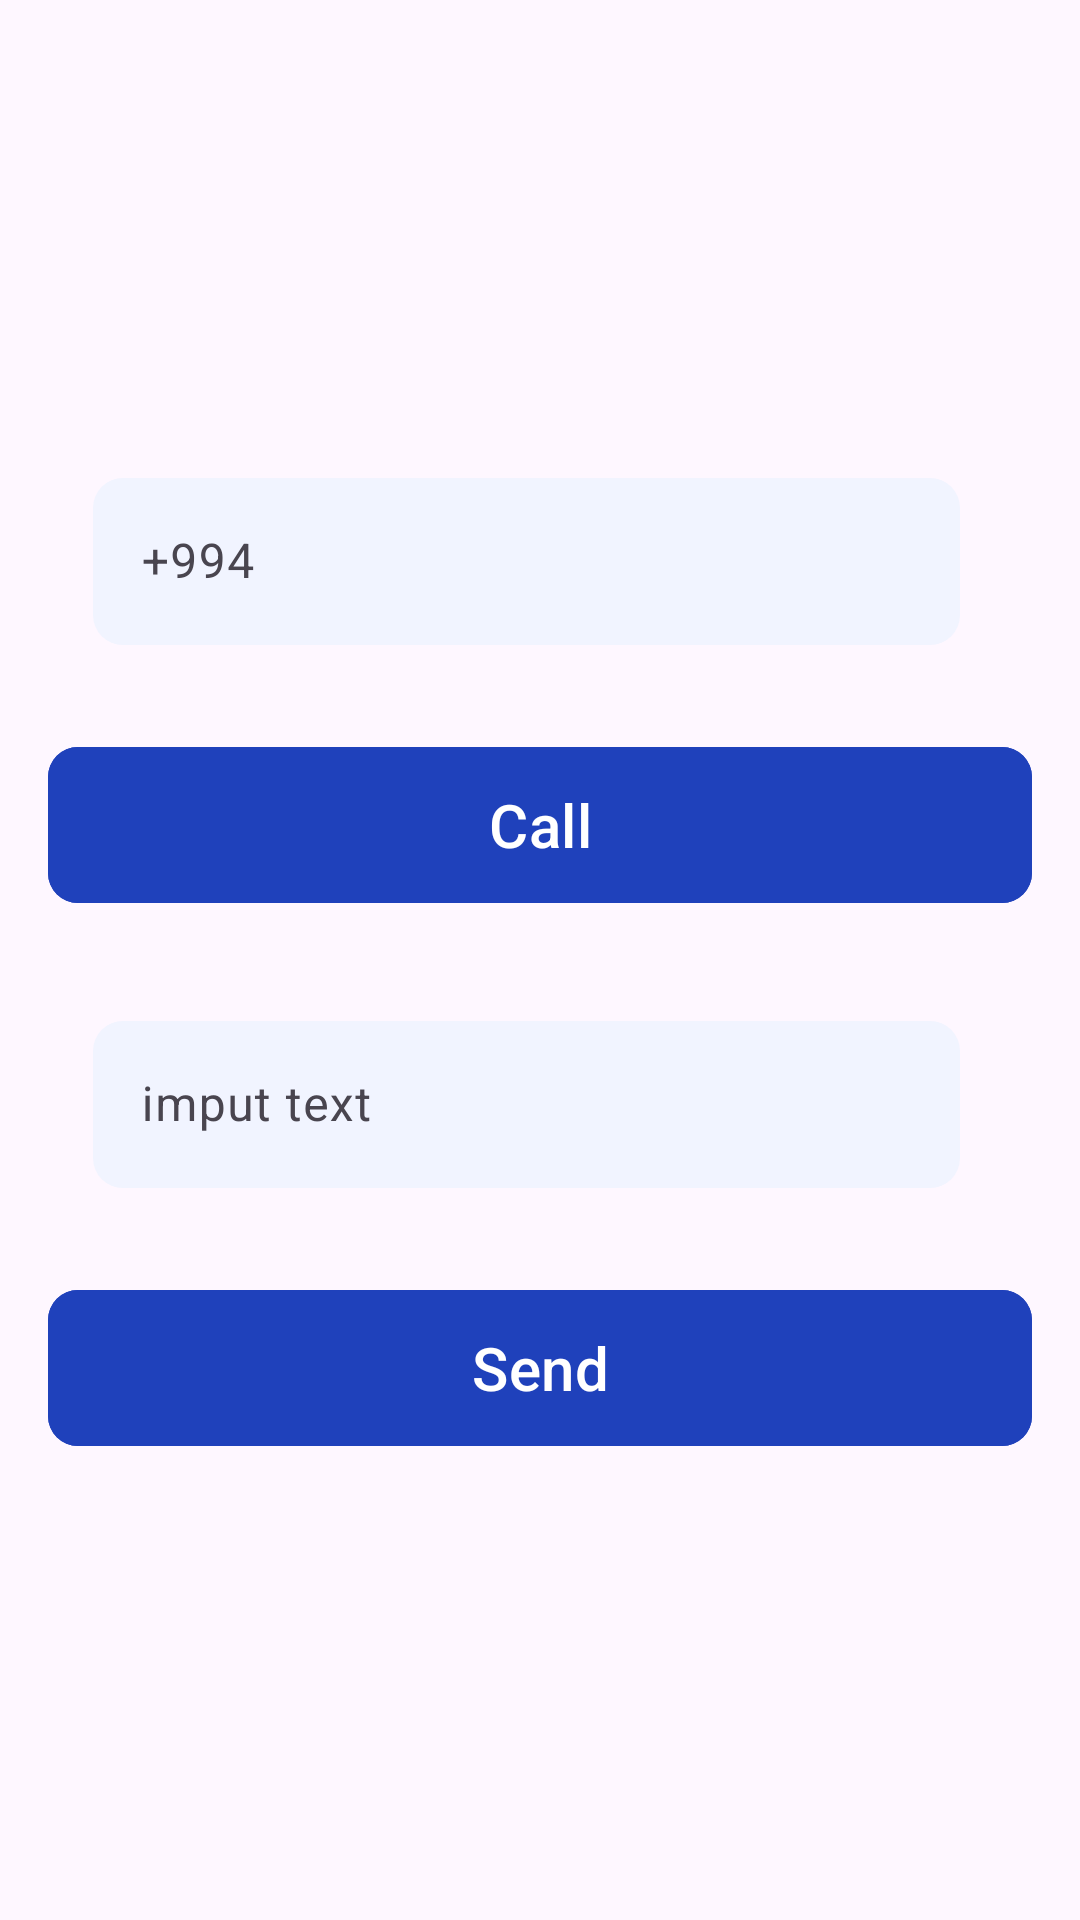

The Android layout XML behind this screen, and the referenced resources:
<!-- AndroidManifest.xml: application theme Theme.AndroidProjectTest1 -->
<!-- res/layout/activity_phone_call.xml -->
<?xml version="1.0" encoding="utf-8"?>
<androidx.constraintlayout.widget.ConstraintLayout xmlns:android="http://schemas.android.com/apk/res/android"
    xmlns:app="http://schemas.android.com/apk/res-auto"
    xmlns:tools="http://schemas.android.com/tools"
    android:id="@+id/main"
    android:layout_width="match_parent"
    android:layout_height="match_parent"
    tools:context=".activityapp.PhoneCall">


    <com.google.android.material.textfield.TextInputLayout
        android:id="@+id/numberInput"
        android:layout_width="0dp"
        android:layout_height="wrap_content"
        android:layout_marginStart="31dp"
        android:layout_marginTop="200dp"
        android:layout_marginEnd="40dp"
        app:boxBackgroundColor="@color/white_1"
        app:boxCornerRadiusBottomEnd="10dp"
        app:boxCornerRadiusBottomStart="10dp"
        app:boxCornerRadiusTopEnd="10dp"
        app:boxCornerRadiusTopStart="10dp"
        app:boxStrokeColor="@color/stroke"
        app:boxStrokeWidth="0dp"
        app:layout_constraintBottom_toTopOf="@id/callButton"
        app:layout_constraintEnd_toEndOf="parent"
        app:layout_constraintStart_toStartOf="parent"
        app:layout_constraintTop_toTopOf="parent">

        <com.google.android.material.textfield.TextInputEditText
            android:id="@+id/textInputEditText_1"
            android:layout_width="match_parent"
            android:layout_height="wrap_content"
            android:hint="@string/phone_input_text"
            android:inputType="number"
            app:hintAnimationEnabled="false"
            app:hintTextColor="@color/blue1" />
    </com.google.android.material.textfield.TextInputLayout>

    <com.google.android.material.button.MaterialButton
        android:id="@+id/callButton"
        android:layout_width="0dp"
        android:layout_height="60dp"
        android:layout_marginStart="16dp"
        android:layout_marginTop="30dp"
        android:layout_marginEnd="16dp"
        android:backgroundTint="@color/blue1"
        android:text="@string/call"
        android:textSize="20sp"
        app:cornerRadius="10dp"
        app:layout_constraintBottom_toTopOf="@id/sendInput"
        app:layout_constraintEnd_toEndOf="parent"
        app:layout_constraintStart_toStartOf="parent"
        app:layout_constraintTop_toBottomOf="@id/numberInput" />

    <com.google.android.material.textfield.TextInputLayout
        android:id="@+id/sendInput"
        android:layout_width="0dp"
        android:layout_height="wrap_content"
        android:layout_marginStart="31dp"
        android:layout_marginTop="30dp"
        android:layout_marginEnd="40dp"
        app:boxBackgroundColor="@color/white_1"
        app:boxCornerRadiusBottomEnd="10dp"
        app:boxCornerRadiusBottomStart="10dp"
        app:boxCornerRadiusTopEnd="10dp"
        app:boxCornerRadiusTopStart="10dp"
        app:boxStrokeColor="@color/stroke"
        app:boxStrokeWidth="0dp"
        app:layout_constraintEnd_toEndOf="parent"
        app:layout_constraintStart_toStartOf="parent"
        app:layout_constraintTop_toBottomOf="@id/callButton"
        app:layout_constraintBottom_toTopOf="@id/sendButton">

        <com.google.android.material.textfield.TextInputEditText
            android:id="@+id/textInputEditText_2"
            android:layout_width="match_parent"
            android:layout_height="wrap_content"
            android:hint="@string/imputText"
            android:inputType="none"
            app:hintAnimationEnabled="false"
            app:hintTextColor="@color/blue1" />
    </com.google.android.material.textfield.TextInputLayout>

    <com.google.android.material.button.MaterialButton
        android:id="@+id/sendButton"
        android:layout_width="0dp"
        android:layout_height="60dp"
        android:layout_marginStart="16dp"
        android:layout_marginEnd="16dp"
        android:layout_marginTop="30dp"
        android:layout_marginBottom="200dp"
        android:backgroundTint="@color/blue1"
        android:text="@string/send"
        android:textSize="20sp"
        app:cornerRadius="10dp"
        app:layout_constraintBottom_toBottomOf="parent"
        app:layout_constraintEnd_toEndOf="parent"
        app:layout_constraintStart_toStartOf="parent"
        app:layout_constraintTop_toBottomOf="@id/sendInput" />
</androidx.constraintlayout.widget.ConstraintLayout>
<!-- resources referenced by this layout -->
<resources>
  <color name="blue1">#1F41BB</color>
  <color name="stroke">#1F41BB </color>
  <color name="white_1">#F1F4FF</color>
  <string name="call">Call</string>
  <string name="imputText">imput text</string>
  <string name="phone_input_text">+994</string>
  <string name="send">Send</string>
  <style name="Theme.AndroidProjectTest1" parent="Base.Theme.AndroidProjectTest1" />
  <style name="Base.Theme.AndroidProjectTest1" parent="Theme.Material3.DayNight.NoActionBar">
          
          
      </style>
</resources>
